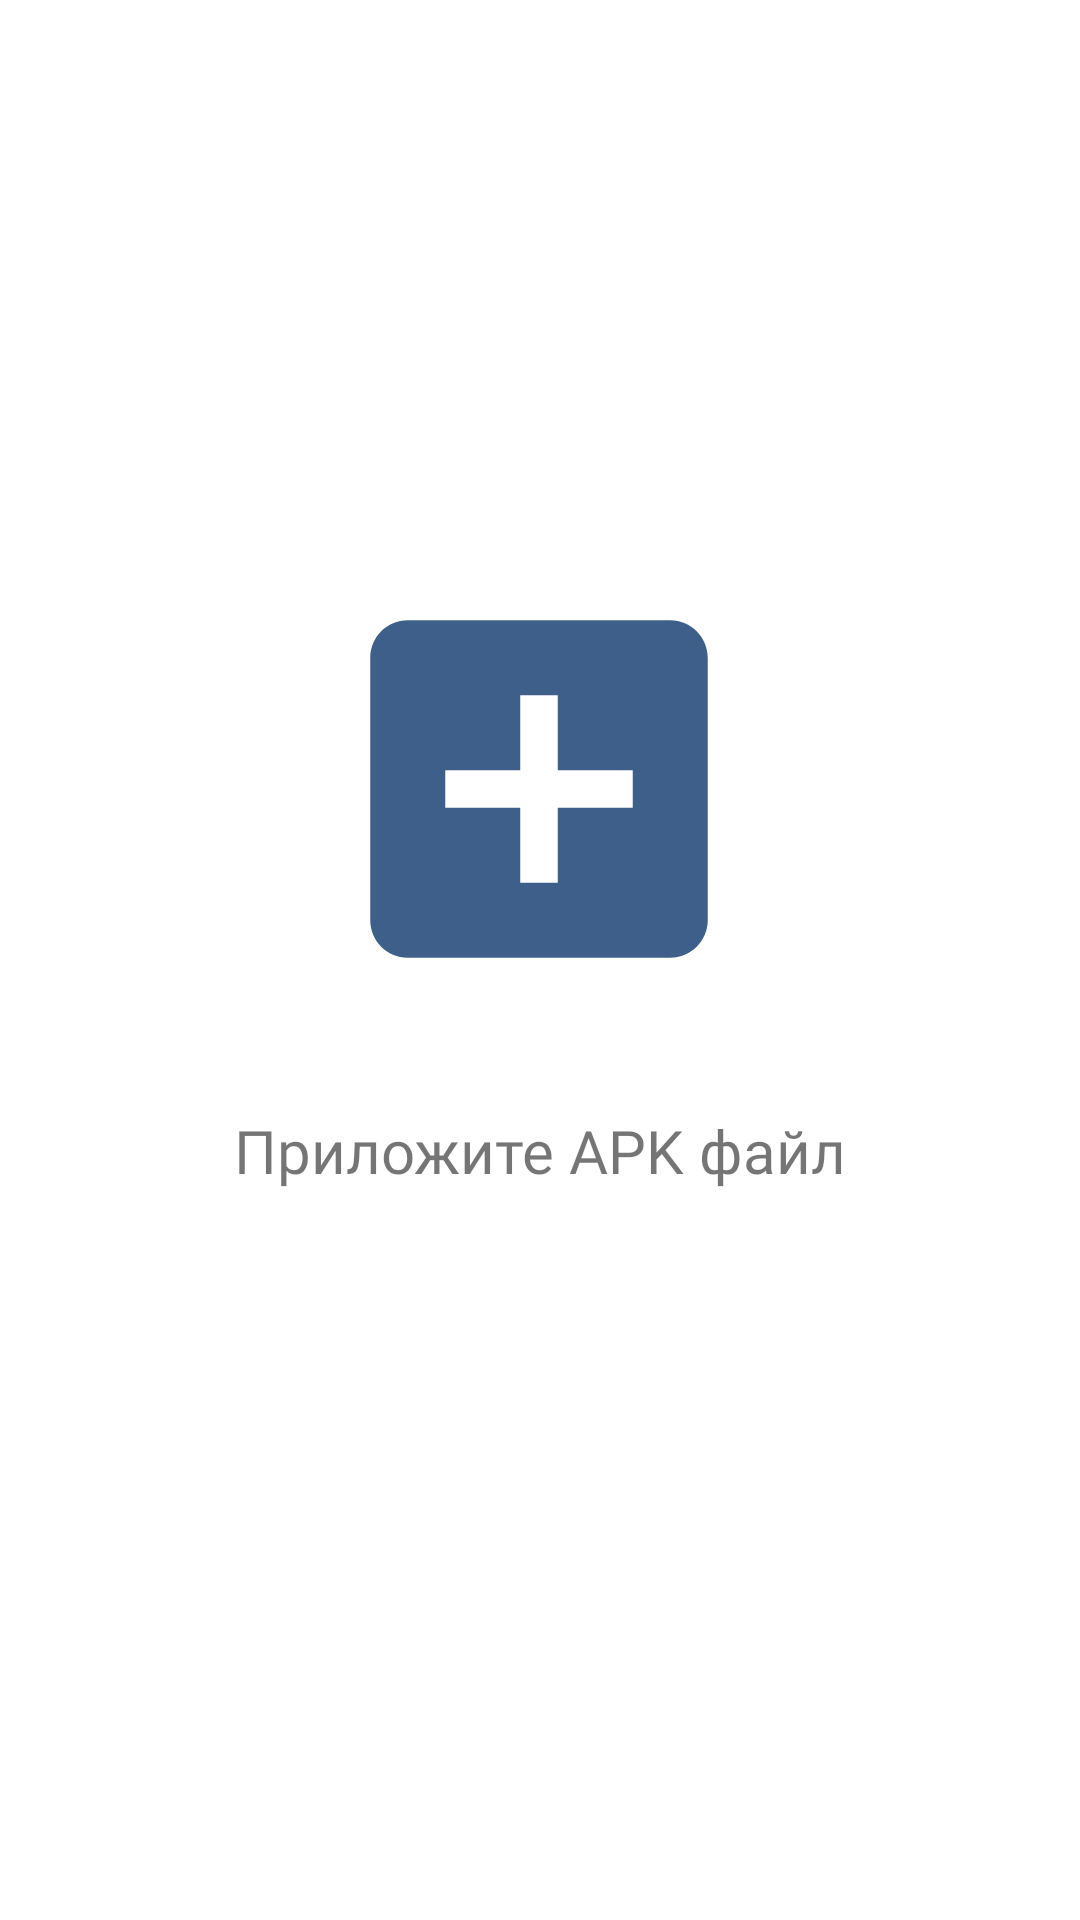

The Android layout XML behind this screen, and the referenced resources:
<!-- AndroidManifest.xml: application theme Theme.FreedomApps -->
<!-- res/layout/fragment_third.xml -->
<?xml version="1.0" encoding="utf-8"?>
<androidx.constraintlayout.widget.ConstraintLayout xmlns:android="http://schemas.android.com/apk/res/android"
    xmlns:app="http://schemas.android.com/apk/res-auto"
    xmlns:tools="http://schemas.android.com/tools"
    android:layout_width="match_parent"
    android:layout_height="match_parent"
    tools:context=".fragments.ThirdFragment">

    <ImageView
        android:id="@+id/addFile"
        android:layout_width="150dp"
        android:layout_height="150dp"
        android:layout_marginTop="188dp"
        android:src="@drawable/ic_baseline_add_box_24"
        app:layout_constraintEnd_toEndOf="parent"
        app:layout_constraintHorizontal_bias="0.498"
        app:layout_constraintStart_toStartOf="parent"
        app:layout_constraintTop_toTopOf="parent" />

    <TextView
        android:layout_width="wrap_content"
        android:layout_height="wrap_content"
        android:layout_marginTop="32dp"
        android:fontFamily="@font/bold"
        android:text="Приложите APK файл"
        android:textSize="20sp"
        app:layout_constraintEnd_toEndOf="parent"
        app:layout_constraintStart_toStartOf="parent"
        app:layout_constraintTop_toBottomOf="@+id/addFile"
        tools:ignore="HardcodedText" />

</androidx.constraintlayout.widget.ConstraintLayout>
<!-- resources referenced by this layout -->
<resources>
  <!-- drawable ic_baseline_add_box_24 (drawable) -->
  <vector android:height="24dp" android:tint="#3E5F8A"
      android:viewportHeight="24" android:viewportWidth="24"
      android:width="24dp" xmlns:android="http://schemas.android.com/apk/res/android">
      <path android:fillColor="@android:color/white" android:pathData="M19,3L5,3c-1.11,0 -2,0.9 -2,2v14c0,1.1 0.89,2 2,2h14c1.1,0 2,-0.9 2,-2L21,5c0,-1.1 -0.9,-2 -2,-2zM17,13h-4v4h-2v-4L7,13v-2h4L11,7h2v4h4v2z"/>
  </vector>
  <style name="Theme.FreedomApps" parent="Theme.MaterialComponents.DayNight.NoActionBar">
          
          <item name="colorPrimary">@color/purple_500</item>
          <item name="colorPrimaryVariant">@color/purple_700</item>
          <item name="colorOnPrimary">@color/white</item>
          
          <item name="colorSecondary">@color/teal_200</item>
          <item name="colorSecondaryVariant">@color/teal_700</item>
          <item name="colorOnSecondary">@color/black</item>
          
          <item name="android:statusBarColor" tools:targetApi="l">?attr/colorPrimaryVariant</item>
          
      </style>
  <!-- not gathered from this repository: default colours our renderer supplied (Android Studio template values) -->
  <color name="purple_500">#FF6200EE</color>
  <color name="purple_700">#FF3700B3</color>
  <color name="teal_200">#FF03DAC5</color>
  <color name="teal_700">#FF018786</color>
  <color name="black">#FF000000</color>
  <color name="white">#FFFFFFFF</color>
</resources>
